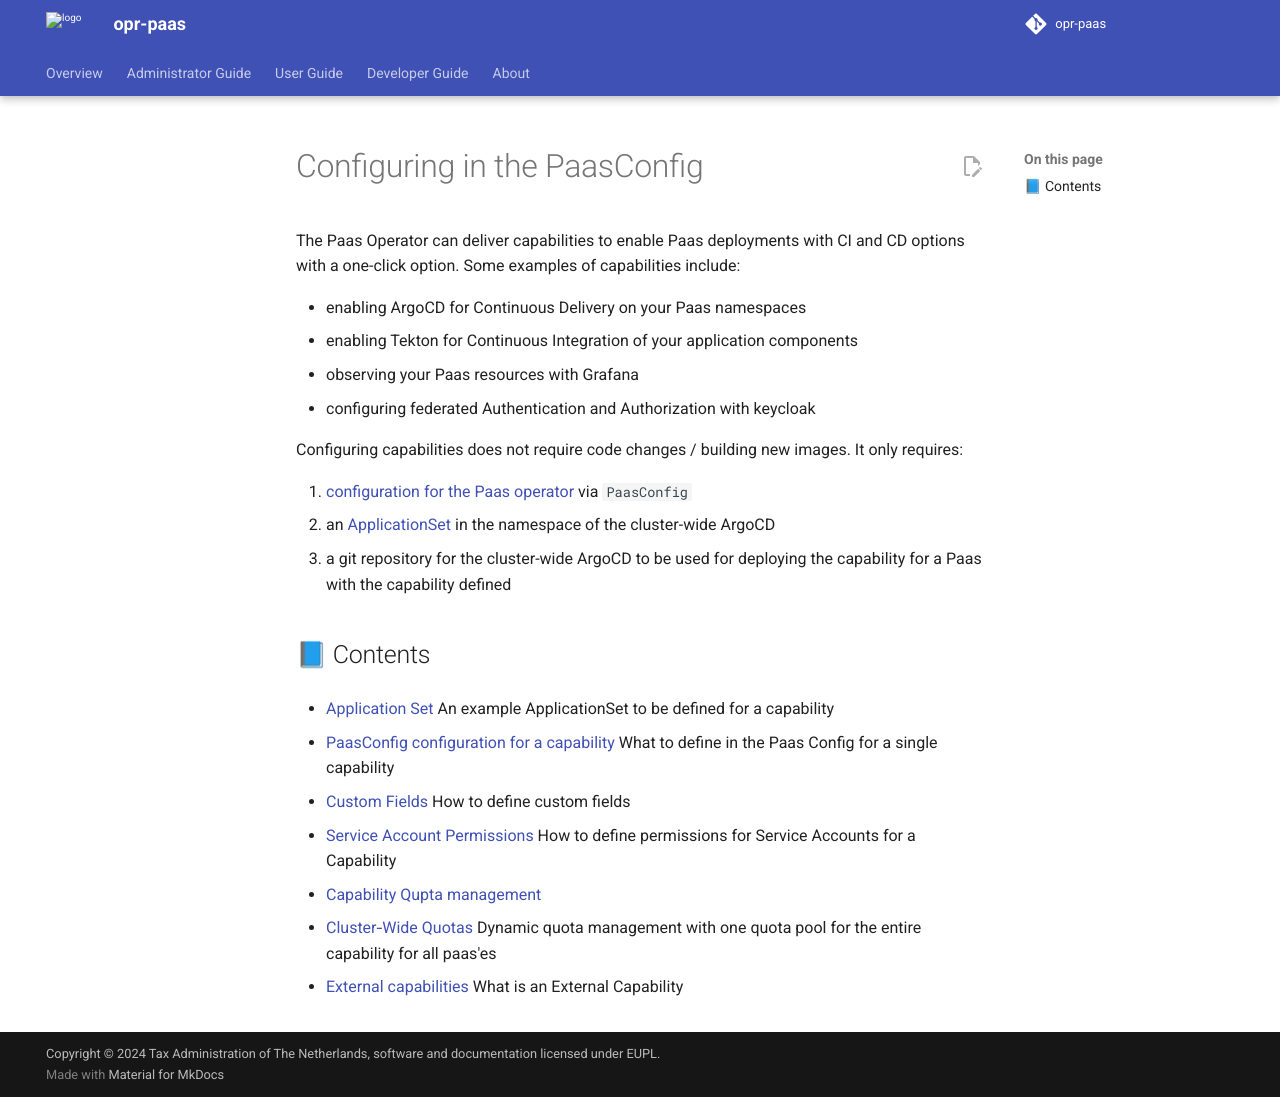

repository: belastingdienst/opr-paas · page: v5.12.x/administrators-guide/capabilities/index.html · generator: mkdocs

---
title: Configuring in the PaasConfig
summary: A detailed description of capabilities what it can do and how you can configure them in the PaasConfig CRD.
authors:
  - Devotional Phoenix
date: 2024-12-09
---

# Configuring in the PaasConfig

The Paas Operator can deliver capabilities to enable Paas deployments with CI and CD options with a one-click option.
Some examples of capabilities include:

- enabling ArgoCD for Continuous Delivery on your Paas namespaces
- enabling Tekton for Continuous Integration of your application components
- observing your Paas resources with Grafana
- configuring federated Authentication and Authorization with keycloak

Configuring capabilities does not require code changes / building new images. It only requires:

1. [configuration for the Paas operator](config/) via `PaasConfig`
2. an [ApplicationSet](applicationset) in the namespace of the cluster-wide ArgoCD
3. a git repository for the cluster-wide ArgoCD to be used for deploying the capability for a Paas with the capability defined

## 📘 Contents

- [Application Set](applicationset/)
  An example ApplicationSet to be defined for a capability

- [PaasConfig configuration for a capability](config/)
  What to define in the Paas Config for a single capability

- [Custom Fields](custom-fields/)
  How to define custom fields

- [Service Account Permissions](permissions/)
  How to define permissions for Service Accounts for a Capability

- [Capability Qupta management](quota/)
  - [Cluster‑Wide Quotas](cluster-wide-quotas/)
    Dynamic quota management with one quota pool for the entire capability for all paas'es

- [External capabilities](external-capabilities/)
  What is an External Capability
